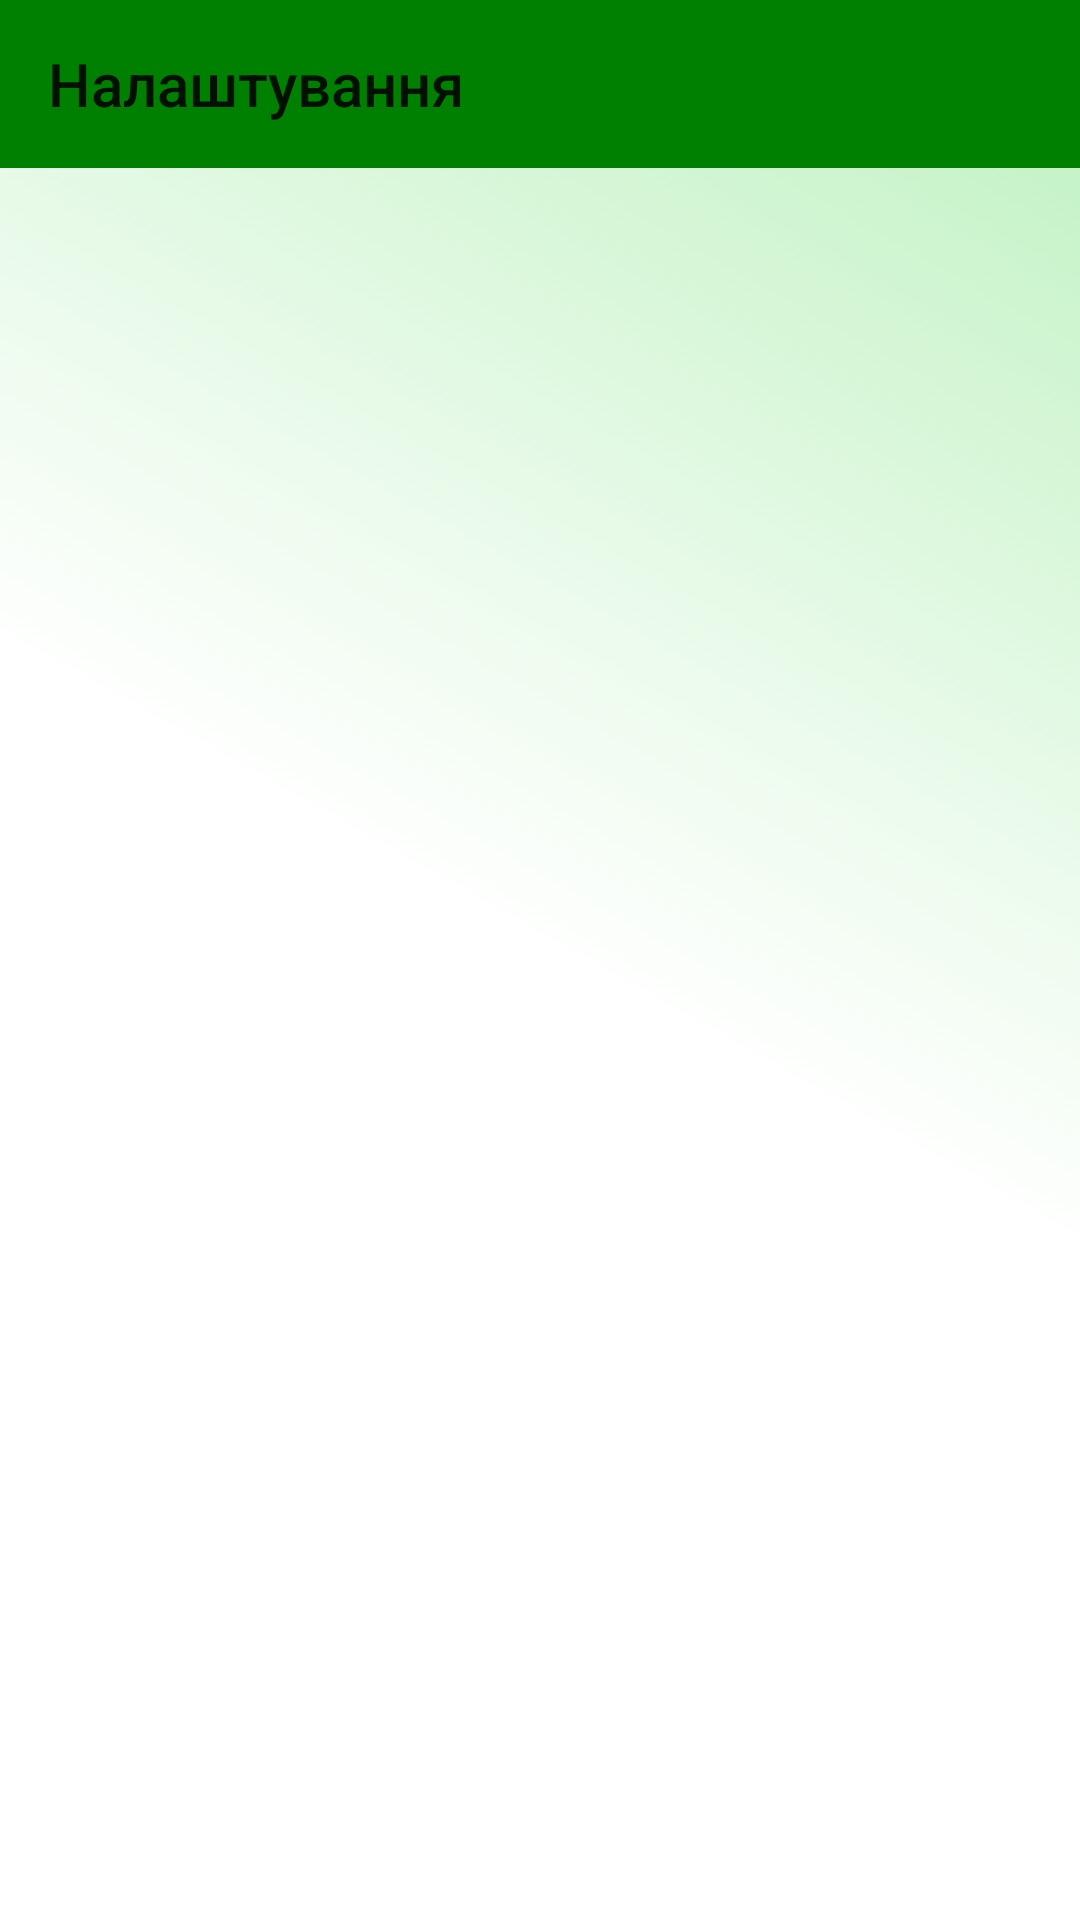

Here is an Android app screen rendered from its layout file. Give the layout XML and the strings, colors and styles it references.
<!-- AndroidManifest.xml: application theme AppTheme -->
<!-- res/layout/activity_settings.xml -->
<?xml version="1.0" encoding="utf-8"?>
<LinearLayout xmlns:android="http://schemas.android.com/apk/res/android"
    xmlns:app="http://schemas.android.com/apk/res-auto"
    xmlns:tools="http://schemas.android.com/tools"
    android:layout_width="match_parent"
    android:layout_height="match_parent"
    android:background="@drawable/background_gradient"
    android:orientation="vertical"
    tools:context=".SettingsActivity">

    <com.google.android.material.appbar.AppBarLayout
        android:id="@+id/appBarLayout"
        android:layout_width="match_parent"
        android:layout_height="wrap_content"
        android:orientation="vertical">

        <androidx.appcompat.widget.Toolbar
            android:id="@+id/toolbar"
            android:layout_width="match_parent"
            android:layout_height="wrap_content"
            android:transitionName="toolbar"
            app:layout_scrollFlags="scroll|enterAlways"
            app:title="Налаштування" />
    </com.google.android.material.appbar.AppBarLayout>

    <FrameLayout

        android:id="@+id/fragmentSettings"
        android:layout_width="match_parent"
        android:layout_height="match_parent">


    </FrameLayout>
</LinearLayout>
<!-- resources referenced by this layout -->
<resources>
  <!-- drawable background_gradient (drawable) -->
  <?xml version="1.0" encoding="utf-8"?>
  <selector xmlns:android="http://schemas.android.com/apk/res/android">
      <item>
          <shape>
              <gradient
                  android:angle="45"
                  android:startColor="@color/background3"
                  android:centerColor="@color/background3"
                  android:endColor="@color/background2"
                  android:type="linear" />
          </shape>
      </item>
  </selector>
  <style name="AppTheme" parent="Theme.MaterialComponents.DayNight.Bridge">
          
          <item name="colorPrimary">@color/colorPrimary</item>
          <item name="colorPrimaryDark">@color/colorPrimaryDark</item>
          <item name="colorAccent">@color/colorAccent</item>
          <item name="windowActionBar">false</item>
          <item name="windowNoTitle">true</item>
          <item name="android:windowContentTransitions">true</item>
      </style>
  <color name="background3">#FFFFFF</color>
  <color name="background2">#BDF1BF</color>
  <color name="colorPrimary">#008000</color>
  <color name="colorPrimaryDark">#065700</color>
  <color name="colorAccent">#039823</color>
</resources>
